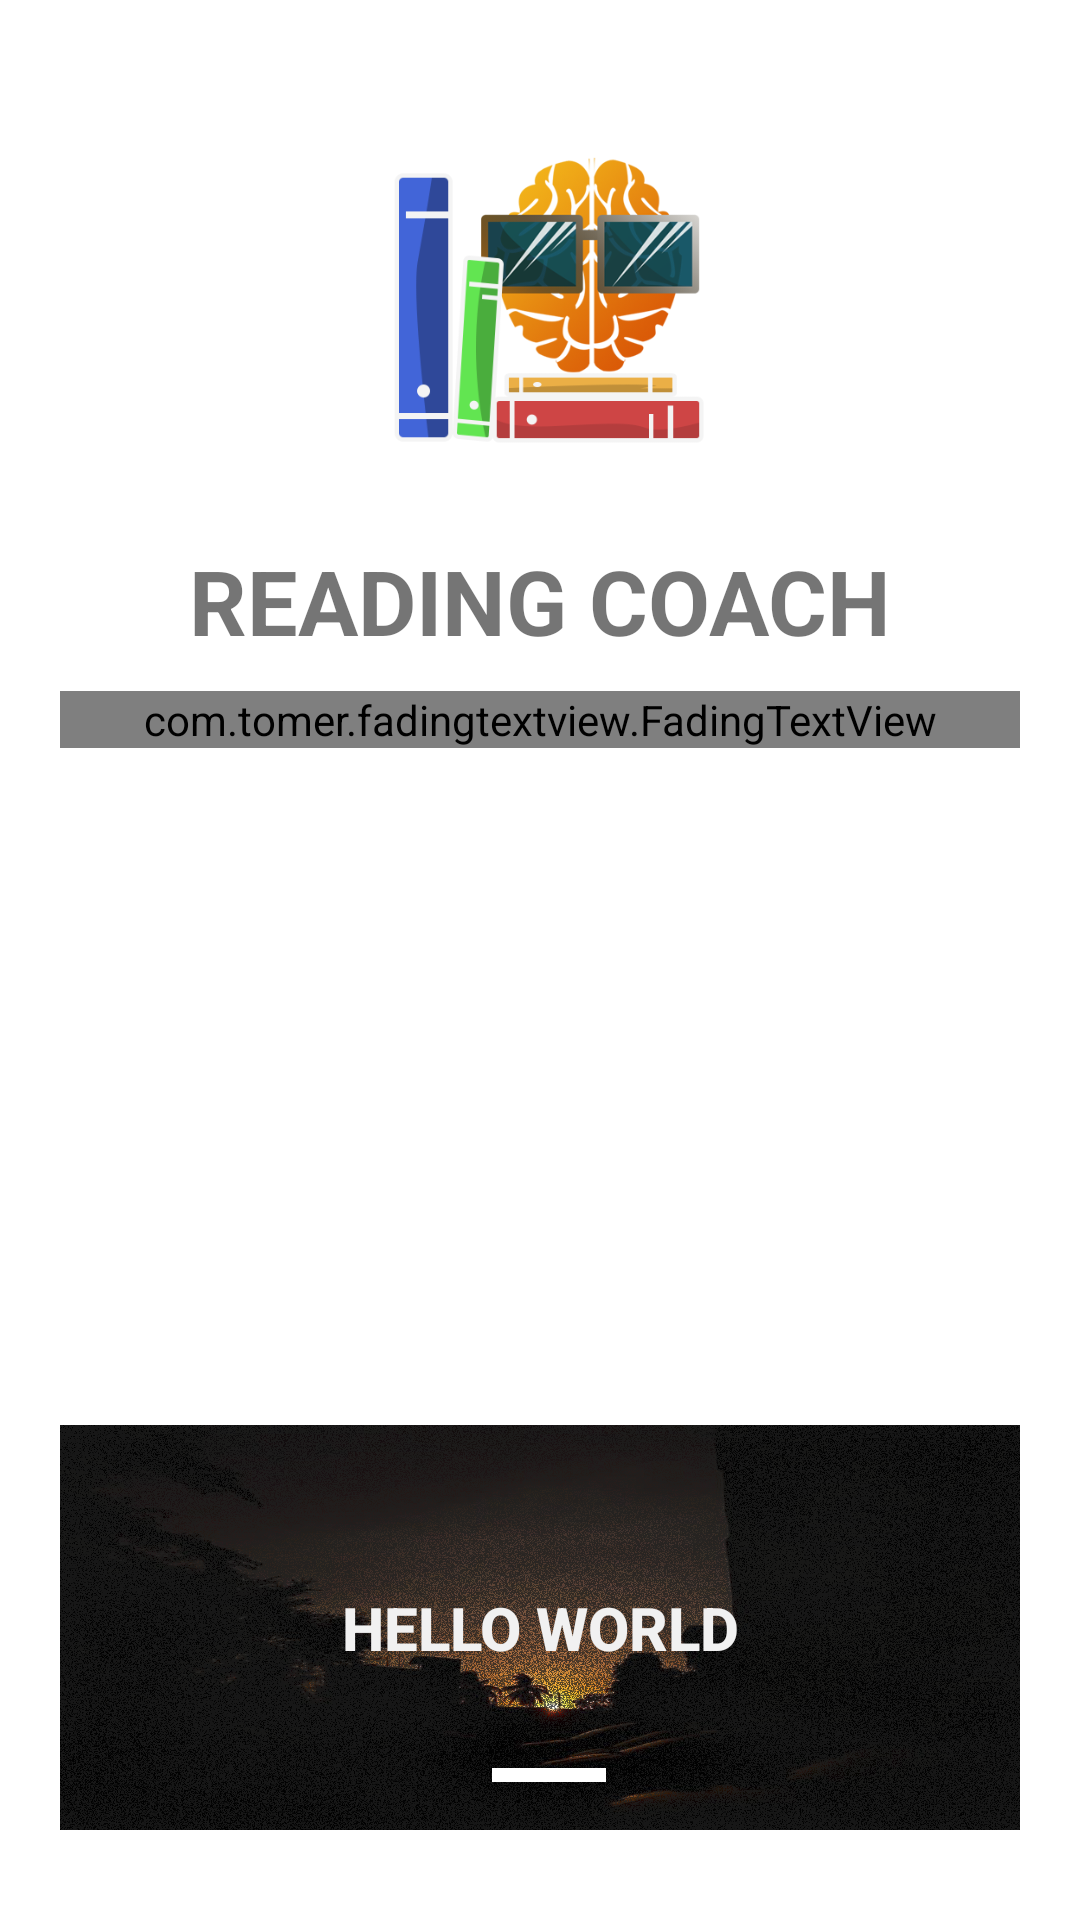

This screen was rendered from an Android layout file. Write that file and the resources it references.
<!-- AndroidManifest.xml: fallback theme Theme.MaterialComponents.DayNight.NoActionBar -->
<!-- res/layout/fragment_home.xml -->
<?xml version="1.0" encoding="utf-8"?>
<FrameLayout xmlns:android="http://schemas.android.com/apk/res/android"
    xmlns:tools="http://schemas.android.com/tools"
    android:layout_width="match_parent"
    android:layout_height="match_parent"
    xmlns:app="http://schemas.android.com/apk/res-auto"
    android:padding="20dp"
    tools:context=".fragments.HomeFragment">

    


            <RelativeLayout
                android:layout_width="match_parent"
                android:layout_height="match_parent"
                android:paddingBottom="10dp"
                >
                <ImageView
                    android:layout_width="150dp"
                    android:layout_height="150dp"
                    android:layout_centerHorizontal="true"
                    android:src="@drawable/hello"
                    android:id="@+id/imageLogo"
                    android:layout_marginBottom="10dp"

                    />
                <TextView
                    android:layout_width="match_parent"
                    android:layout_height="wrap_content"
                    android:text="@string/app_name"
                    android:textSize="30sp"
                    android:textStyle="bold"
                    android:typeface="sans"
                    android:layout_below="@+id/imageLogo"
                    android:textAlignment="center"
                    android:textAllCaps="true"
                    android:id="@+id/title"
                    />

                <com.tomer.fadingtextview.FadingTextView
                    android:layout_width="match_parent"
                    android:layout_height="wrap_content"
                    app:texts="@array/trivia"
                    android:textAllCaps="true"
                    android:textColor="#3E3E3E"
                    app:timeout="6000"
                    android:id="@+id/trivia"
                    android:textAlignment="center"
                    android:typeface="monospace"
                    android:layout_marginTop="10dp"
                    android:layout_marginBottom="10dp"
                    android:layout_below="@+id/title"
                    android:textSize="15sp"
                    android:fontFamily="s"
                    />

                <Button
                    android:id="@+id/btnRedirect"
                    android:layout_width="match_parent"
                    android:layout_height="135dp"
                    android:layout_alignParentBottom="true"
                    android:layout_alignParentStart="true"
                    android:background="@drawable/test"
                    android:padding="10dp"
                    android:text="HELLO WORLD"
                    android:textColor="#f1f1f1"
                    android:textSize="20sp"
                    android:textStyle="bold" />
            </RelativeLayout>

</FrameLayout>
<!-- resources referenced by this layout -->
<resources>
  <string-array name="trivia">
          <item>Books used to be shelved “backwards” with the spine facing the back of the shelf and the fore-edge facing out.</item>
          <item>Research now indicates that the 4- to 6-year-old age range is the sweet spot for teaching reading. Beyond the age of 6 or 7, teaching a child to read is a game of catch up.</item>
          <item>On average across the world people spend 6.5 hours a week reading.</item>
          <item>According to a study from Yale University, three-quarters of students who are poor readers in third grade will remain poor readers in high school.</item>
          <item>Dr. Seuss coined the word “nerd” in his 1950 book “If I Ran the Zoo.”</item>
          <item>It takes an average of 475 hours to write a novel.</item>
          <item>Reading about yawning makes you yawn.</item>
          <item>Books that were penned or conceived behind bars include Don Quixote (Miguel de Cervantes), Pilgrim’s Progress (John Bunyan), De Profundis (Oscar Wilde), and the Prince (Machiavelli).</item>
          <item>Books used to be chained to the bookshelves in libraries.</item>
          <item>The ratio of customers to bookstores is highest in Nevada, Texas, and Mississippi.</item>
          <item>On the average, a bookstore browser will spend eight seconds looking at the front cover and 15 seconds scanning the back cover.</item>
          <item>Half of all books sold today are to people over the age of 45.</item>
          <item>Adults who read literature on a regular basis are more than two-and-a-half times as likely to do volunteer or charity work, and over one-and-a-half times as likely to participate in sporting activities.</item>
          <item>The largest advance ever paid for a self published book? A whopping $4.125 million. Simon and Schuster paid that for Richard Paul Evans’ The Christmas Box.</item>
          <item>Women buy 68% of all books sold.</item>
          <item> The page most readers lose interest at? Page 18!</item>
          <item>A glimpse into the NASA library reveals astronauts’ preferred reading includes A Tale of Two Cities by Charles Dickens, 20,000 Leagues under the Sea by Jules Verne, and London Bridges by James Patterson.</item>
          
          <item>The Penguin paperback was created to make books as affordable as cigarettes, and the first Penguin paperbacks were distributed from a church crypt.</item>
          <item>Nancy Pearl, in addition to being the most famous librarian in the world, is also now the only librarian to have an action figure created in her likeness.</item>
          <item>Studies have shown that American children who learn to read by the third grade are less likely to end up in prison, drop out of school, or take drugs.</item>
          <item>The 1930’s reading primer series Fun with Dick and Jane by Dr. William S. Gray is rumored to be plagiarized from Sir Fred Schonell’s similar Dick and Dora readers, found in his Happy Venture Playbooks.</item>
          <item> It is estimated that limited literacy skills cost business and taxpayers $20 billion in lost wages, profits, and productivity annually.</item>
          
          <item> The term “bookworm” derives from tiny insects who feed on the binding of books.</item>
  
      </string-array>
  <!-- drawable hello: png bitmap (drawable, 73433 bytes) -->
  <!-- drawable test: png bitmap (drawable-v24, 374713 bytes) -->
  <string name="app_name">Reading Coach</string>
</resources>
